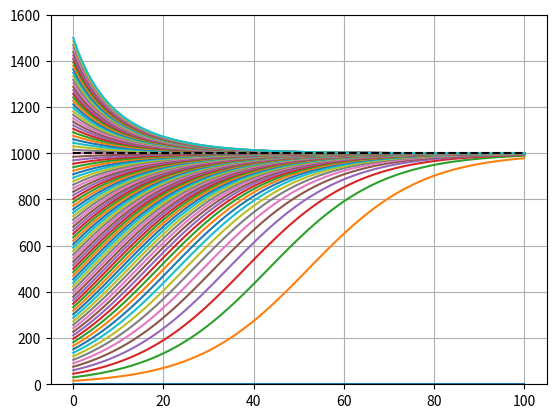

Python code for this plot:
from scipy import integrate
import numpy as np
import matplotlib.pylab as plt


# logistic equation
def dp_dt(P, t, A, K):
    return (A * P * (1 - P/K))


#default parameter
A = 0.08
K = 1000

# total time we want to get our data for
t = np.linspace(0, 100, 100)

P = np.linspace(0, 1500, 100)
# let's use the integration method of scipy
# note that "A", "K" is passed as a tuple to scipy
ft = integrate.odeint(dp_dt, P, t, args=(A, K,))

# plot the direction field for the range of parameters
plt.plot(t, ft)
#plt.plot(t, np.exp(t),'r--')
plt.plot([0,100],[1000,1000], 'k--')
plt.grid()
plt.ylim(0,1600)
plt.show()
